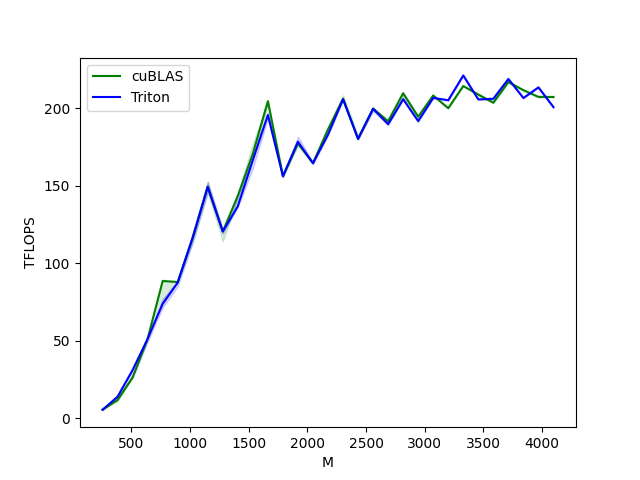

The data file committed next to this chart (first rows):
M, N, K, cuBLAS, Triton
256, 256, 256, 5.461, 5.377
384, 384, 384, 11.64, 13.82
512, 512, 512, 26.21, 30.95
640, 640, 640, 51.2, 51.2
768, 768, 768, 88.47, 73.73
896, 896, 896, 87.81, 87.47
1024, 1024, 1024, 116.5, 116.5
1152, 1152, 1152, 149.3, 149.3
1280, 1280, 1280, 120.4, 120.5
1408, 1408, 1408, 143.5, 136.7
1536, 1536, 1536, 170.6, 166.5
1664, 1664, 1664, 204.5, 195.6
1792, 1792, 1792, 156.1, 156.1
1920, 1920, 1920, 177.2, 178.4
2048, 2048, 2048, 164.5, 164.5
2176, 2176, 2176, 186.3, 182.9
2304, 2304, 2304, 206.1, 205.8
2432, 2432, 2432, 180.2, 180.2
2560, 2560, 2560, 199.8, 199.7
2688, 2688, 2688, 191.6, 189.6
2816, 2816, 2816, 209.7, 205.8
2944, 2944, 2944, 194.5, 191.7
3072, 3072, 3072, 208.2, 206.7
3200, 3200, 3200, 200, 205.1
3328, 3328, 3328, 214.3, 221.1
3456, 3456, 3456, 208.8, 205.7
3584, 3584, 3584, 203.5, 206.1
3712, 3712, 3712, 216.9, 218.9
3840, 3840, 3840, 211.6, 206.6
3968, 3968, 3968, 207.3, 213.4
4096, 4096, 4096, 207.3, 200.7
